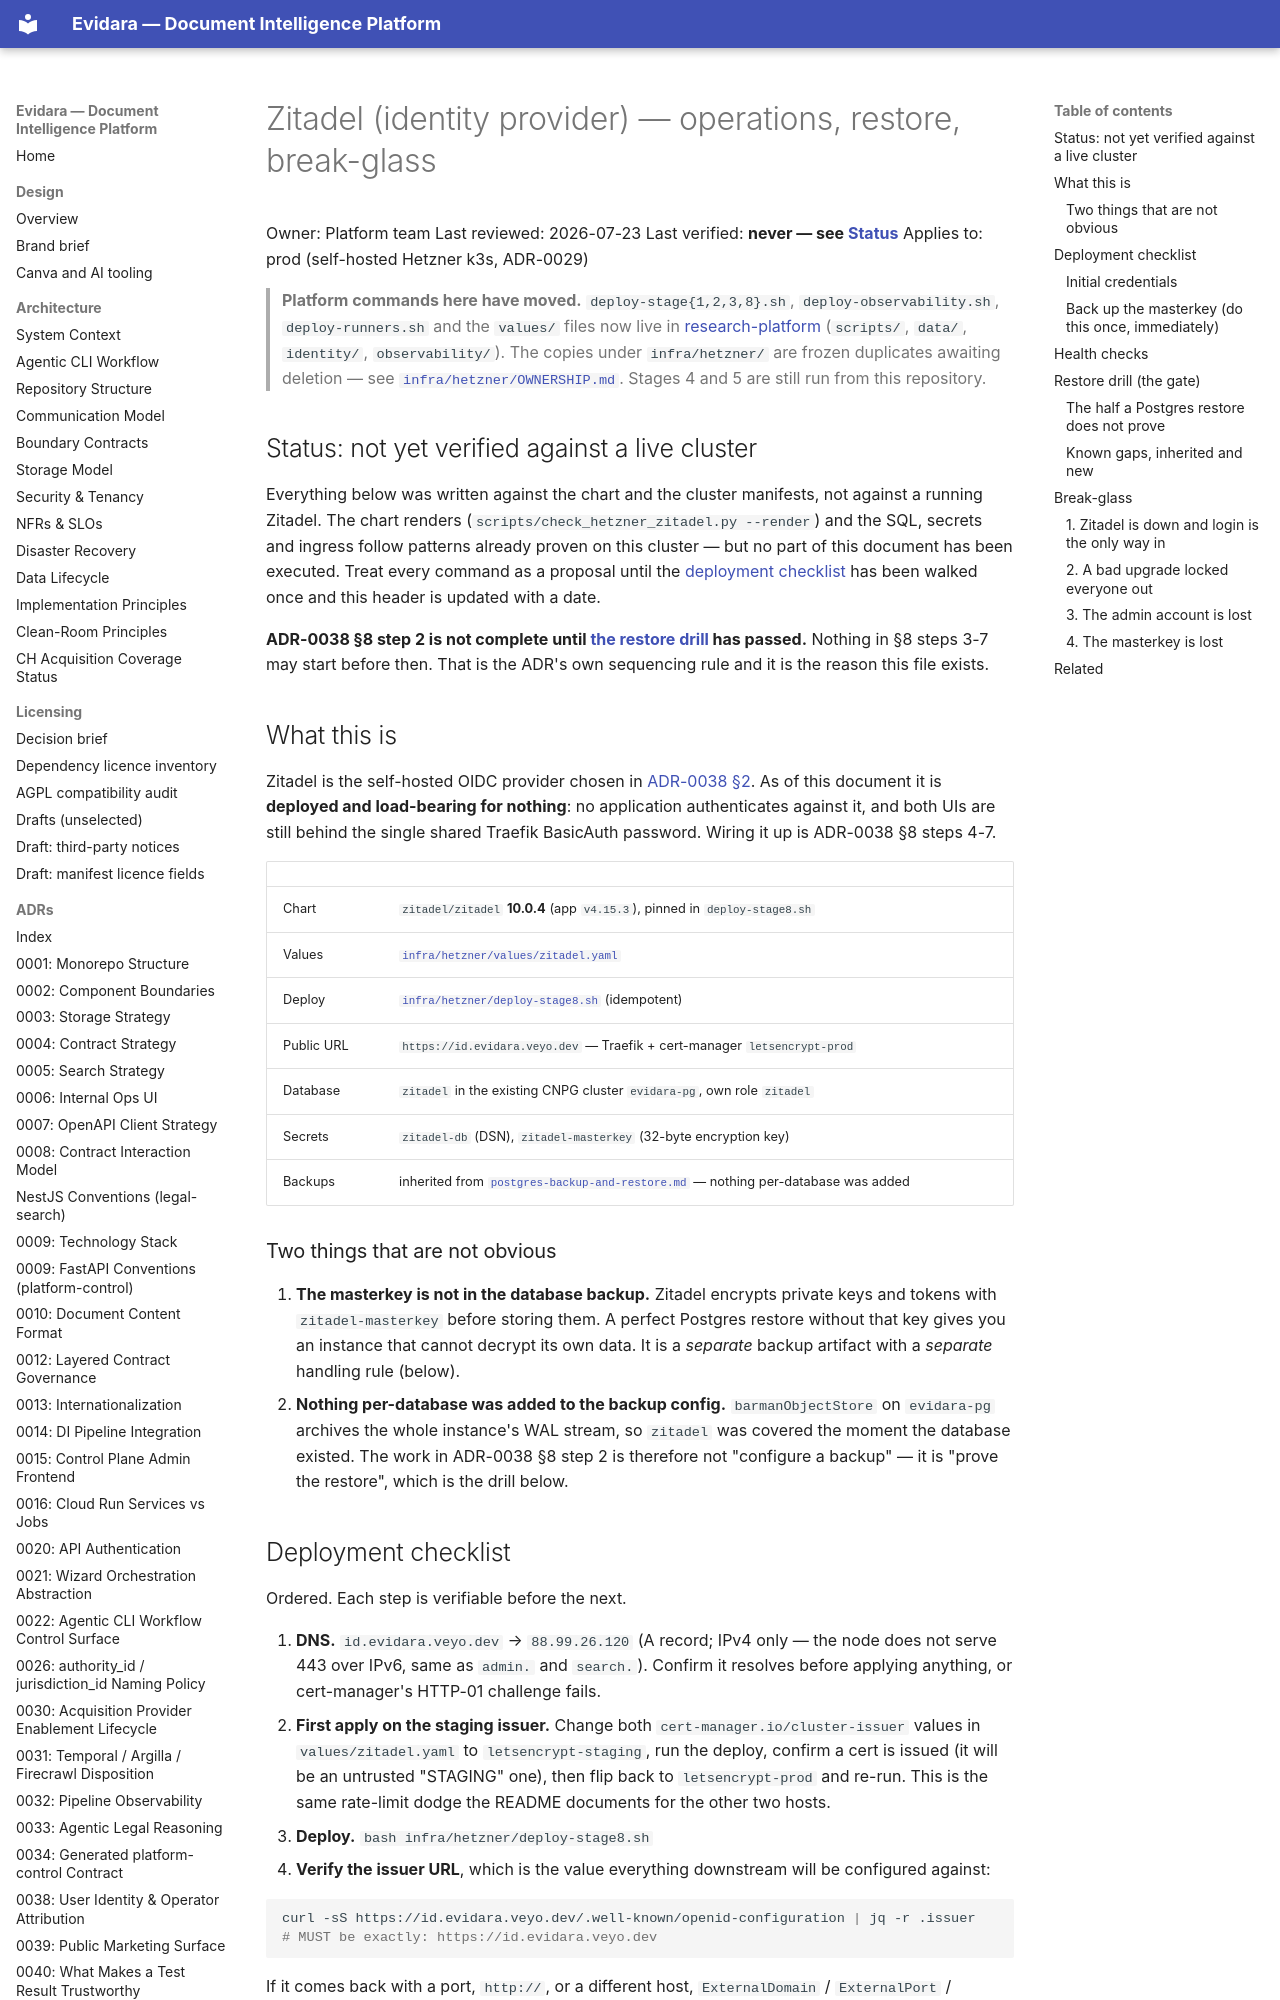

repository: philipplukas/evidara · page: runbooks/zitadel-identity-provider/index.html · generator: mkdocs

# Zitadel (identity provider) — operations, restore, break-glass

Owner: Platform team
Last reviewed: 2026-07-23
Last verified: **never — see [Status](#status-not-yet-verified-against-a-live-cluster)**
Applies to: prod (self-hosted Hetzner k3s, ADR-0029)

> **Platform commands here have moved.** `deploy-stage{1,2,3,8}.sh`,
> `deploy-observability.sh`, `deploy-runners.sh` and the `values/` files now live in
> [research-platform](https://github.com/philipplukas/research-platform) (`scripts/`, `data/`,
> `identity/`, `observability/`). The copies under `infra/hetzner/` are frozen duplicates
> awaiting deletion — see [`infra/hetzner/OWNERSHIP.md`](../../infra/hetzner/OWNERSHIP.md).
> Stages 4 and 5 are still run from this repository.

## Status: not yet verified against a live cluster

Everything below was written against the chart and the cluster manifests, not against
a running Zitadel. The chart renders (`scripts/check_hetzner_zitadel.py --render`) and
the SQL, secrets and ingress follow patterns already proven on this cluster — but no
part of this document has been executed. Treat every command as a proposal until the
[deployment checklist](#deployment-checklist) has been walked once and this header is
updated with a date.

**ADR-0038 §8 step 2 is not complete until [the restore drill](#restore-drill-the-gate)
has passed.** Nothing in §8 steps 3-7 may start before then. That is the ADR's own
sequencing rule and it is the reason this file exists.

## What this is

Zitadel is the self-hosted OIDC provider chosen in [ADR-0038 §2](../adr/0038-user-identity-and-operator-attribution.md).
As of this document it is **deployed and load-bearing for nothing**: no application
authenticates against it, and both UIs are still behind the single shared Traefik
BasicAuth password. Wiring it up is ADR-0038 §8 steps 4-7.

| | |
|---|---|
| Chart | `zitadel/zitadel` **10.0.4** (app `v4.15.3`), pinned in `deploy-stage8.sh` |
| Values | [`infra/hetzner/values/zitadel.yaml`](../../infra/hetzner/values/zitadel.yaml) |
| Deploy | [`infra/hetzner/deploy-stage8.sh`](../../infra/hetzner/deploy-stage8.sh) (idempotent) |
| Public URL | `https://id.evidara.veyo.dev` — Traefik + cert-manager `letsencrypt-prod` |
| Database | `zitadel` in the existing CNPG cluster `evidara-pg`, own role `zitadel` |
| Secrets | `zitadel-db` (DSN), `zitadel-masterkey` (32-byte encryption key) |
| Backups | inherited from [`postgres-backup-and-restore.md`](postgres-backup-and-restore.md) — nothing per-database was added |

### Two things that are not obvious

1. **The masterkey is not in the database backup.** Zitadel encrypts private keys and
   tokens with `zitadel-masterkey` before storing them. A perfect Postgres restore
   without that key gives you an instance that cannot decrypt its own data. It is a
   *separate* backup artifact with a *separate* handling rule (below).
2. **Nothing per-database was added to the backup config.** `barmanObjectStore` on
   `evidara-pg` archives the whole instance's WAL stream, so `zitadel` was covered the
   moment the database existed. The work in ADR-0038 §8 step 2 is therefore not
   "configure a backup" — it is "prove the restore", which is the drill below.
